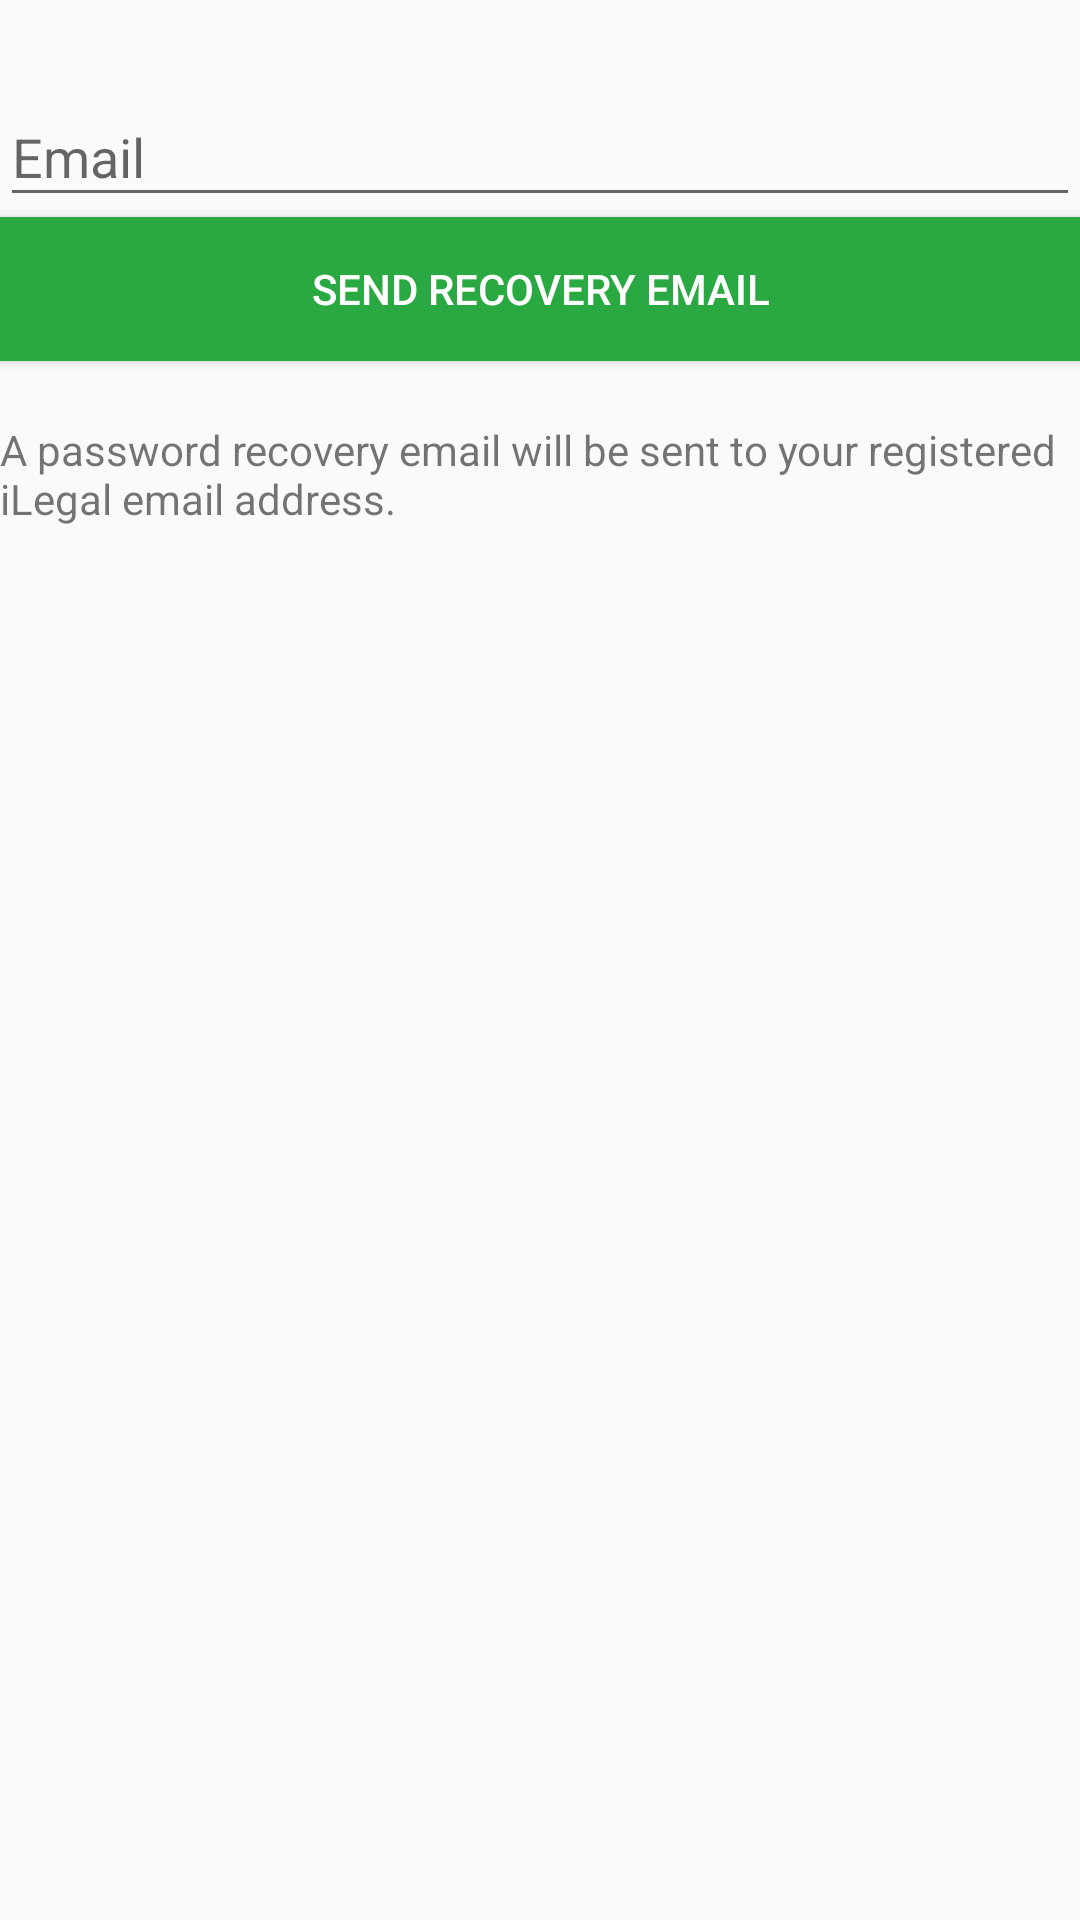

Produce the Android XML layout that renders to this screen, including the resource entries it uses.
<!-- AndroidManifest.xml: activity theme AppTheme -->
<!-- res/layout/activity_forgot_password.xml -->
<?xml version="1.0" encoding="utf-8"?>
<LinearLayout xmlns:android="http://schemas.android.com/apk/res/android"
    android:orientation="vertical" android:layout_width="match_parent"
    android:layout_height="match_parent"
    android:layout_marginLeft="@dimen/activity_horizontal_margin"
    android:layout_marginRight="@dimen/activity_horizontal_margin">

    <android.support.design.widget.TextInputLayout
        android:layout_width="match_parent"
        android:layout_height="wrap_content"
        android:layout_marginTop="20dp">

        <EditText
            android:id="@+id/email"
            android:inputType="textEmailAddress"
            android:layout_width="match_parent"
            android:layout_height="wrap_content"
            android:hint="Email" />

    </android.support.design.widget.TextInputLayout>

    <Button
        android:layout_width="match_parent"
        android:layout_height="wrap_content"
        android:text="Send Recovery Email"
        android:id="@+id/send_button"
        android:layout_gravity="center_horizontal"
        android:background="#2aa942"
        android:layout_marginBottom="10dp"
        android:textColor="@android:color/background_light"/>
    <TextView
        android:layout_marginTop="10dp"
        android:layout_marginBottom="10dp"
        android:layout_width="match_parent"
        android:layout_height="wrap_content"
        android:text="A password recovery email will be sent to your registered iLegal email address."/>

</LinearLayout>
<!-- resources referenced by this layout -->
<resources>
  <style name="AppTheme" parent="Theme.AppCompat.Light.DarkActionBar">
          
          <item name="colorPrimary">@color/colorPrimary</item>
          <item name="colorPrimaryDark">@color/colorPrimaryDark</item>
          <item name="colorAccent">@color/colorAccent</item>
      </style>
  <color name="colorPrimary">#3f51b5</color>
  <color name="colorPrimaryDark">#303f9f</color>
  <color name="colorAccent">#e91e63</color>
</resources>
